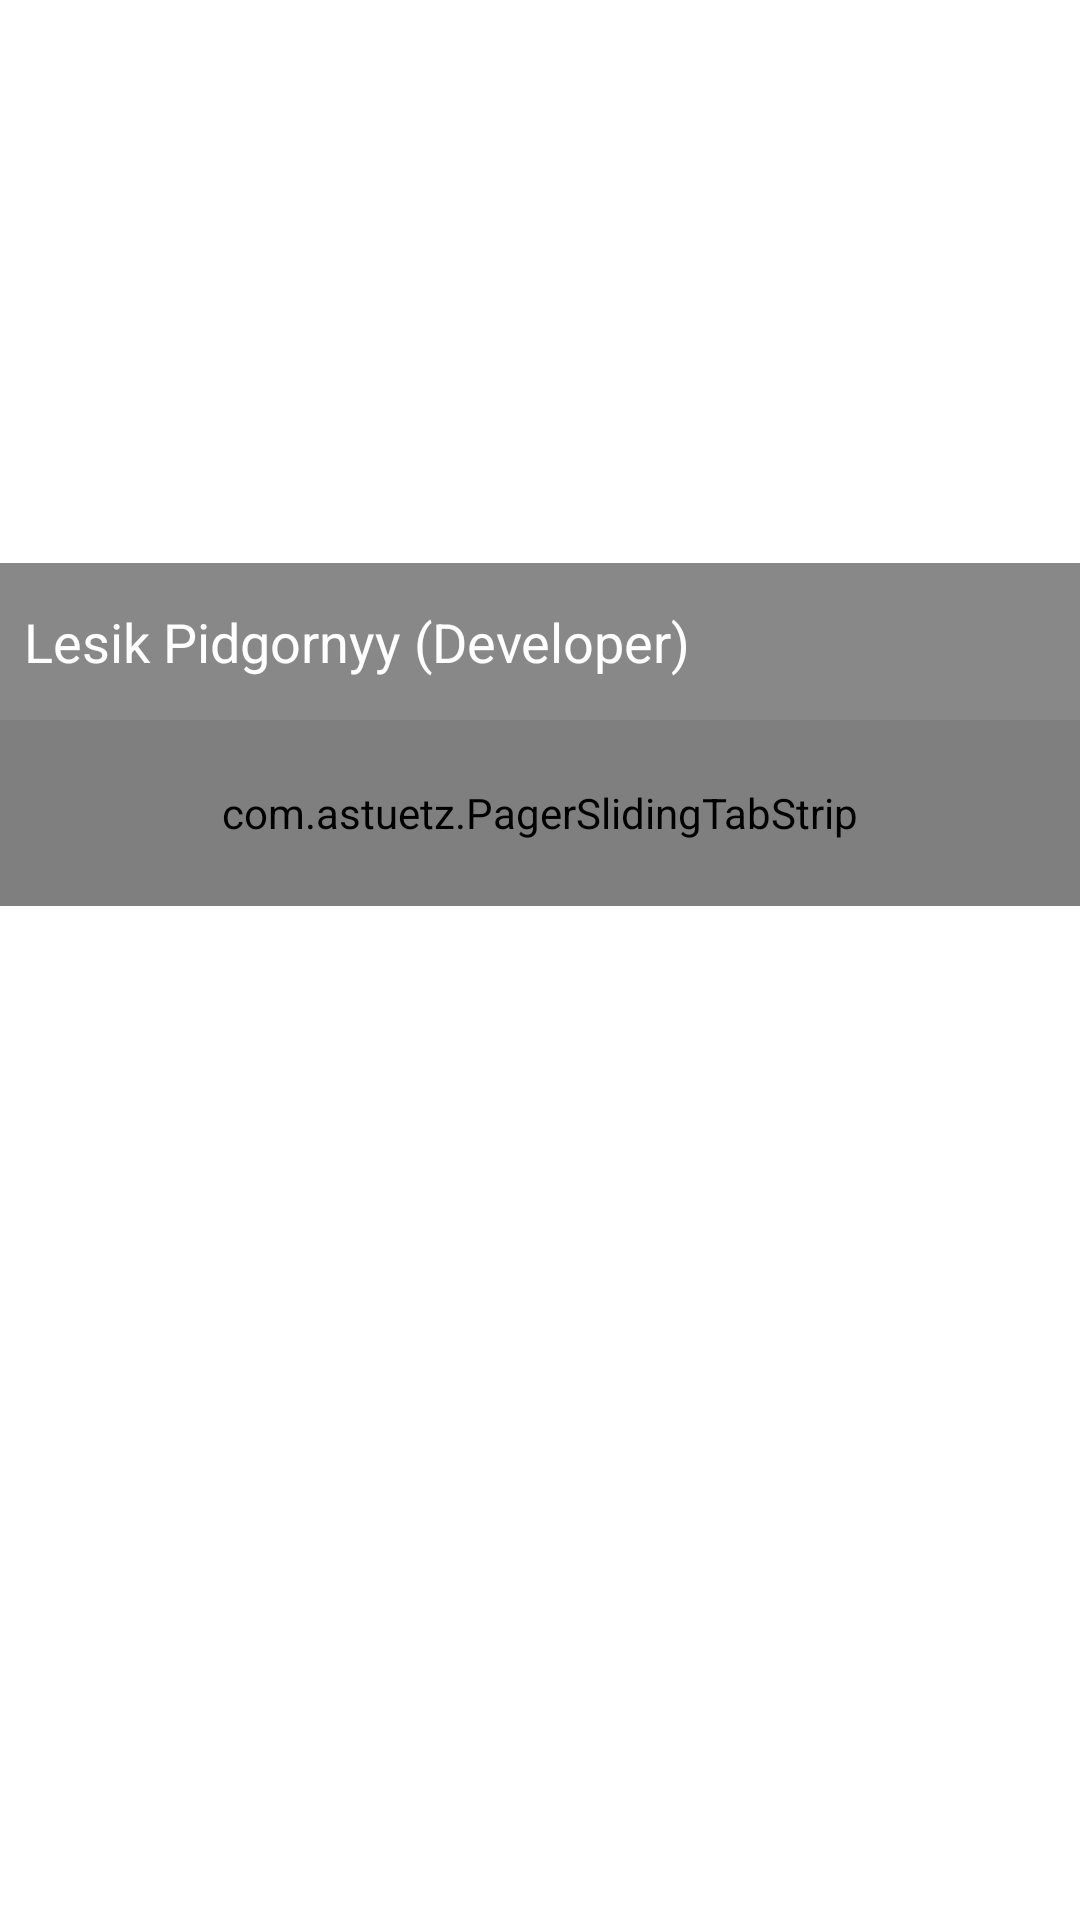

This screen was rendered from an Android layout file. Write that file and the resources it references.
<!-- AndroidManifest.xml: fallback theme Theme.MaterialComponents.DayNight.NoActionBar -->
<!-- res/layout/fragment_quick_contact.xml -->
<?xml version="1.0" encoding="utf-8"?>
<RelativeLayout xmlns:android="http://schemas.android.com/apk/res/android"
    xmlns:app="http://schemas.android.com/apk/res-auto"
    xmlns:tools="http://schemas.android.com/tools"
    android:layout_width="match_parent"
    android:layout_height="wrap_content" >

    <ImageView
        android:id="@+id/image"
        android:layout_width="match_parent"
        android:layout_height="240dip"
        android:scaleType="centerCrop"
        android:src="@drawable/author_picture" />

    <TextView
        android:layout_width="match_parent"
        android:layout_height="wrap_content"
        android:layout_alignBottom="@+id/image"
        android:background="#77000000"
        android:paddingBottom="14dip"
        android:paddingLeft="8dip"
        android:paddingTop="14dip"
        android:text="@string/app_author_name"
        android:textColor="#FFFFFFFF"
        android:textSize="18sp" />

    <com.astuetz.PagerSlidingTabStrip
        android:id="@+id/tabs"
        android:layout_width="match_parent"
        android:layout_height="62dip"
        android:layout_below="@+id/image"
        android:background="#FFFFFFFF"
        app:pstsDividerColor="#00000000"
        app:pstsIndicatorColor="#FF33B5E6"
        app:pstsTabPaddingLeftRight="14dip"
        app:pstsUnderlineColor="#FF33B5E6" />

    <android.support.v4.view.ViewPager
        android:id="@+id/pager"
        android:layout_width="match_parent"
        android:layout_height="96dip"
        android:layout_below="@+id/tabs" />

</RelativeLayout>
<!-- resources referenced by this layout -->
<resources>
  <string name="app_author_name">Lesik Pidgornyy (Developer)</string>
</resources>
